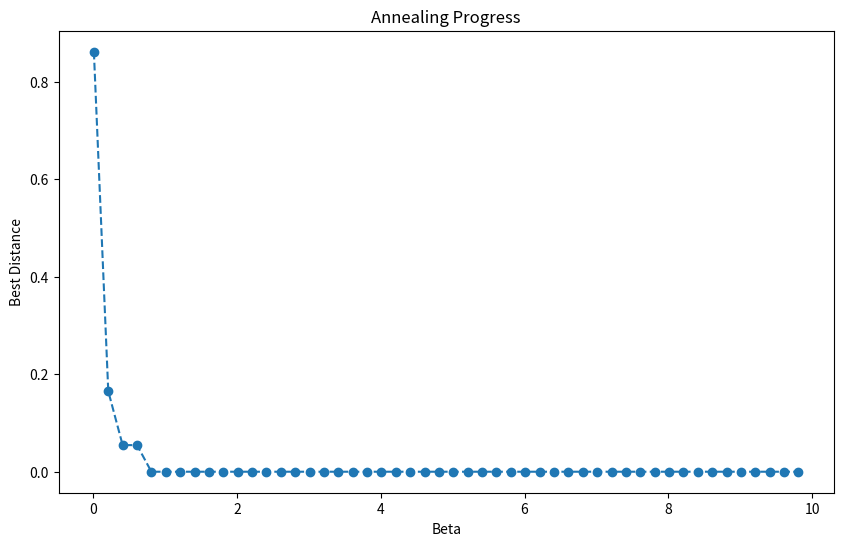

This figure's Python source:
# -*- coding: utf-8 -*-
"""
Created on Thu Mar 26 00:49:54 2026

@author: Nico
"""

import numpy as np
from itertools import permutations
import math
import random
import matplotlib.pyplot as plt

#%%FUNCTIONS
def calculate_route_distance(route, D, is_closed_path):
    """
    Calcula la distancia total de una ruta específica.
    'route' es una lista de ciudades J y 'matrix' es la matriz D.
    """
    total_dist = 0
    # Recorremos la ruta sumando la distancia entre cada par de ciudades
    for i in range(len(route) - 1):
        total_dist += D[route[i], route[i+1]]

    if is_closed_path: # Si la variable que le pasamos es True, suma la vuelta
        total_dist += D[route[-1], route[0]]
    return total_dist


def swap_cities(route, is_start_fixed):
    # Creamos una copia para no liarla con la ruta original
    new_path = route.copy()
    
    # Elegimos dos índices al azar 
    # Si el inicio es fijo, el primer índice que podemos elegir es el 1. (del 1 al final, saltándonos el 0)
    # Si es libre, el primer índice es el 0.
    # range(1, 6) nos da los índices 1, 2, 3, 4, 5
    start_idx = 1 if is_start_fixed else 0
    idx1, idx2 = random.sample(range(start_idx, len(route)), 2)
    
    # El truco de Python para intercambiar valores en una línea:
    new_path[idx1], new_path[idx2] = new_path[idx2], new_path[idx1]
    
    return new_path

def haversine_distance(lat1, lon1, lat2, lon2):

    u1=np.array((np.cos(np.radians(lat1))*np.cos(np.radians(lon1)),
                 np.cos(np.radians(lat1))*np.sin(np.radians(lon1)),
                 np.sin(np.radians(lat1))))
    u2=np.array((np.cos(np.radians(lat2))*np.cos(np.radians(lon2)),
                 np.cos(np.radians(lat2))*np.sin(np.radians(lon2)),
                 np.sin(np.radians(lat2))))
    
    R=6371000

    return R*np.arccos(np.dot(u1,u2))

def current_route_func(N, is_start_fixed):
    # Generamos una ruta inicial según la configuración
    if is_start_fixed:
        cities_to_permute = list(range(1, N)) # Creamos una lista con las ciudades sin contar estrasburgo
        random.shuffle(cities_to_permute) # Las desordenamos al azar
        current_route = np.array([0] + cities_to_permute) # Le añadimos a la ruta Estrasbuego como primera ciudad 
    else:
        all_cities = list(range(N))
        random.shuffle(all_cities)
        current_route = np.array(all_cities)
    return current_route

def metropolis (beta, beta_max,beta_growth, Niter, D,current_route, is_closed_path, is_start_fixed):
        
    best_route = current_route.copy()
    best_dist = calculate_route_distance(current_route, D, is_closed_path)
    current_dist = best_dist

    # A plot of C(Jopt) vs T is usually instructive.
    #asi que nos vamos a ir guardando tmb la mejor distancia para algunas temps para plotearlo luego.
    cont=0
    beta_values = []
    best_distances = []



    #Vamos con el algoritmo de metropolis
    while beta < beta_max:
        #eminbeta=current_dist

        for nn in range(Niter):

            # Propongo un cambio (Swap)
            # Importante: swap_cities debe elegir índices entre 1 y (N-1) para no mover el [0]

            new_route = swap_cities(current_route, is_start_fixed) 
            new_dist = calculate_route_distance(new_route, D, is_closed_path)
            
            # Calculamos la diferencia de "energía" (distancia)
            delta_E = new_dist - current_dist
            
            # Criterio de Metrópolis: decidicmo si aceptamos o no el cambio
            if delta_E <= 0:
                accept = True
            else:
                # La ruta es peor, pero vemos si la aceoptamos o no
                # Generamos un número aleatorio entre 0 y 1
                r = random.random()
                
                # Calculamos el umbral de aceptación
                umbral = math.exp(-beta * delta_E)
                
                if r < umbral:
                    accept = True  # Aceptamos una ruta peor para seguir explorando
                else:
                    accept = False # No la aceptamos
            if accept:
                current_route = new_route
                current_dist = new_dist
                
                # Vemos si la ruta que acabamos de aceptar es la mejor que hemos visto hasta ahora
                if current_dist < best_dist:
                    best_dist = current_dist
                    best_route = current_route.copy()
            # Hacemos que el sistema se enfríe un poquito para la siguiente iteración
        
        if (cont%20==0):
            beta_values.append(beta)
            best_distances.append(best_dist)

        
        beta = beta + beta_growth
        cont+=1
    return best_route, best_dist, beta_values, best_distances


def create_matrix_distances(city_data):
    """
    Crea una matriz de distancias entre ciudades usando la fórmula de Haversine.
    'city_data' es un diccionario con el nombre de la ciudad como clave y una tupla (latitud, longitud) como valor.
    """
    cities = list(city_data.keys())
    N = len(cities)
    D = np.zeros((N, N))
    
    for i in range(N):
        for j in range(i+1, N):
            lat1, lon1 = city_data[cities[i]]
            lat2, lon2 = city_data[cities[j]]
            D[i, j] = haversine_distance(lat1, lon1, lat2, lon2)
            D[j, i] = D[i, j]  # La matriz es simétrica
    
    return D




#%%DATA:
#Se le asigna a cada ciudad un numero
#Definir el diccionario este realmente no ayuda mucho xD
cities = {"Strasbourg" : 0, "Nancy" : 1, "Paris" : 2, "Mulhouse" : 3, "Dijon" : 4, "Besancon" : 5}

#Se define la matriz D de distancias entre ciudades
#Como es una matriz simétrica de diagonal 0 solo he tomado la triangular inferior, para no saturar con muchos datos
#NICO CREO QUE ES MUY POCO PRACTICO PONERLO ASI 
'''
D = [
    [150],
    [490, 280],
    [110, 200, 540],
    [335, 230, 315, 260],
    [240, 190, 410, 160,  95],
    [120, 210, 325, 400, 110, 370],
    [205, 120, 370, 420, 450, 185, 360]
]
'''

D = np.array([
    [0,   156, 491, 116, 310, 249], # 0: Strasbourg
    [156, 0,   386, 164, 219, 160], # 1: Nancy
    [491, 386, 0,   539, 315, 411], # 2: Paris
    [116, 164, 539, 0,   199, 134], # 3: Mulhouse
    [310, 219, 315, 199, 0,   95],  # 4: Dijon
    [249, 160, 411, 134, 95,  0]    # 5: Besançon
])

#%%PRIMERA PARTE:
#N es el numero de ciudades
#N = len(D)+1
N = len(D)       #da el numero de filas 

#L es el numero de posibles caminos
#Corresponde a (N-1)! no a N! porque se fija la primera ciudad
#Esto lo hago porque en el camino abierto es importante la ciudad de la que se empiece
#En el camino cerrado da igual, porque la ultima engancha con la primera
#Pero habria varios caminos que serian equivalentes mediante un desplazamiento de todos los numeros hacia la derecha
#Por ejemplo (0 1 2 3 4 5) (5 0 1 2 3 4) (3 4 5 0 1 2) serian equivalentes, y esto se soluciona fijando la primera ciudad
L = math.factorial(N-1)

#init es el numero de la ciudad inicial
init = 0

#J son todas las permutaciones, es decir, todos los caminos posibles
#init va a estar fijado como el primer valor de todas las filas, es decir, la primera ciudad de cualquier camino
#Tambien se establece como criterio que el 2do valor sea menor que el ultimo
#Esto es para evitar, en el caso del camino cerrado, que se consideren de forma separada 2 caminos que son el mismo pero en sentido inverso: (2 4 5 1 0 3) y (2 3 0 1 5 4)
#Si init = 2, una de sus filas sería por ejemplo: (2 3 5 0 1 4)

#en esta linea, creamos un camino J[0,1,2,3,4,5] y hacemos todas las permutaciones posibles. Nos quedamos solo con aquellas que cumplan las dos condiciones y las ponemos en una matriz J
J_fix = np.array([p for p in permutations(np.arange(N)) if p[1] < p[-1] and p[0] == init])
J_fix = J_fix.astype(int) 

#Para cada combinacion de ciudades, se define un camino abierto Co, que es la suma de las distancias de una ciudad a la otra
#Para el caso anterior seria d(2->3) + d(3->5) + d(5->0) + d(0,1) + d(1,4)
Co_fix = np.zeros((L, 1))

#El camino cerrado Cc es lo mismo pero volviendo desde la ultima posicion de nuevo a la primera
#Siguiendo con el caso anterior, se le añadiria + d(4->2)
#En este caso hay L/2 caminos posibles y no L porque hemos descartado los caminos recorridos en sentido contrario, lo que los reduce a la mitad
Cc_fix = np.zeros((L//2, 1))

#Ahora rellenamos los vectores Co y Cc con las sumas de distancias
#Supongamos el camino (2 3 5 0 1 4)
#La estrategia va a ser calcular la distancia entre 3 y 4: d(3->5->0->1->4) = d(3->5) + ... + d(1->4), ya que es común al camino cerrado y abierto
#Calculamos aparte dfs = d(2->3) y dfl d(2->4)
#Para el camino cerrado, a d(3->...->4) le sumamos dfs y dfl para enganchar toda la secuencia y que vuelva del final al inicio
#Para nuestro vector de caminos abiertos Co, completamos la primera mitad con d(3->...->4) + dfs que es el camino abierto hacia la derecha
#Y completamos la segunda mitad con d(3->...->4) + dfl, que es el camino abierto hacia la izquierda
#Asi evitamos calculos innecesarios y con un solo d(3->...->4) calculamos 3 caminos de una tacada

'''
for j in range(L//2):
    for i in range(1,N-1):
        Cc[j] += D[max(J[j, i], J[j, i+1])-1][min(J[j, i], J[j, i+1])] 
    dfs = D[max(J[j, 0], J[j, 1])-1][min(J[j, 0], J[j, 1])]
    dfl = D[max(J[j, N-1], J[j, 0])-1][min(J[j, N-1], J[j, 0])]
    Co[j] = Cc[j] + dfs
    Co[L//2+j] = Cc[j] + dfl
    Cc[j] += dfs + dfl
    
    #yo lo veo mucho mas fácil asi nose
for j in range(L//2):
    # 1. Calculamos el "núcleo" del camino
    for i in range(1, N-1):
        # Acceso directo:
        Cc_fix[j] += D[J_fix[j, i], J_fix[j, i+1]] 
    
    # 2. Los enganches con la ciudad inicial
    dfs = D[J_fix[j, 0], J_fix[j, 1]]      # Distancia Inicio -> Primera parada
    dfl = D[J_fix[j, N-1], J_fix[j, 0]]    # Distancia Última parada -> Inicio
    
    # 3. Guardamos los resultados (esto se queda igual)
    Co_fix[j] = Cc_fix[j] + dfs            # Abierto hacia adelante
    Co_fix[L//2 + j] = Cc_fix[j] + dfl     # Abierto hacia atrás
    Cc_fix[j] += dfs + dfl             # Cerrar el círculo

    
#Por ultimo, tanto para Co como para Cc, creamos indices con las posiciones de los caminos con minima distancia: indexCcmin, indexComin
#Comin y Ccmin son la(s) permutacion(es) con un camino minimo, es decir, aquellas que estan en las posiciones que tenemos en los index...

#Para el camino abierto Co hay que hacer un poco mas de trabajo porque solo tenemos L/2 permutaciones en J (lo que nos ahorra calculo)
#Pero como tenemos 2 caminos abiertos (hacia la derecha y hacia la izquierda), Co tiene L elementos, asi que hay que trabajar por separado las 2 mitades
indexComin_fix = np.where(Co_fix==min(Co_fix))[0] #Lista con los números de las filas donde la distancia es mín
Comin_fix = np.array([J_fix[i] if i < L//2 else np.concatenate(([init], J_fix[i-L//2][:0:-1])) for i in indexComin_fix])

indexCcmin_fix = np.where(Cc_fix==min(Cc_fix))[0]
Ccmin_fix = np.array([J_fix[i] for i in indexCcmin_fix])

#Ahora nos falta hallar el camino mas corto pero sin fijar el punto de inicio

# Generamos todas las permutaciones posibles de las 6 ciudades (6! = 720)
# Usamos la condición p[0] < p[-1] para no calcular el camino inverso. La llamo J_free porque el inicio es libre
J_free = np.array([p for p in permutations(np.arange(N)) if p[0] < p[-1]])

# Creamos un vector de ceros para guardar la distancia de cada una de estas 360 rutas únicas
Co_free = np.zeros(len(J_free))

# Calculamos la distancia de cada ruta usando nuestra función 'calculate_route_distance'
for i in range(len(J_free)):
    Co_free[i] = calculate_route_distance(J_free[i], D, False)

# Buscamos los índices del mínimo 
indexComin_free = np.where(Co_free == min(Co_free))[0]

# 5. Buscamos qué ruta(s) tienen esa distancia mínima
Comin_free = J_free[indexComin_free]


print("\n" + "="*30)
print("RESULTS")
print("="*30)

# Resultados Camino CERRADO
print(f"\nBest CLOSED PATH (FIX Start): {np.min(Cc_fix)} km")
print(f"Optimal Route(s): {Ccmin_fix}")

print("-" * 30)

# Resultados Camino ABIERTO
print(f"Best OPEN PATH (Fix Start): {np.min(Co_fix)} km")
print(f"Optimal Route(s): {Comin_fix}")
print("="*30 + "\n")

# Resultados Camino ABIERTO sin fijar inicio
print("-" * 30)
print(f"Absolute Best OPEN PATH (Flexible Start): {np.min(Co_free)} km")
print(f"Optimal Route(s): {Comin_free}")
print("="*30 + "\n")

'''



#%%SIMULATED ANNEALING:
#a

#PARAMETERS (beta es inversamente proporcional a T)
beta = 0.01          # Empezamos con una beta pequeña (sistema muy caliente)
beta_max = 10.0      # Pararemos cuando la beta sea alta (sistema frío)
beta_growth = 0.01  # En cada paso, multiplicaremos beta por esto para que crezca poco a poco
#hola, te lo he cambiado y he puesto suma para que estuviesen equidistantes las temperaturas
#Estos resultados los vamos a comparar a los calculados mediante la 'fuerza bruta', vamos el codigo de antes. Hay tres resultados
#que comparar, la idea es poder hacer todo con el mismo código, simplemente cambiando estos parámetros de abajo.
is_closed_path = True   # ¿Volvemos al inicio? (True/False)
is_start_fixed = True   # ¿Empezamos siempre en Estrasburgo? (True/False)

current_route=current_route_func(N, is_start_fixed)

# Calculamos su distancia inicial
#current_dist = calculate_route_distance(current_route, D, is_closed_path)

# Vamos a ir guardando la mejor ruta junto con su distancia mínima en una variable 
#best_route = current_route.copy()
#best_dist = current_dist



Niter=100
#best_route, best_dist, beta_values, best_distances = metropolis(beta, beta_max, beta_growth, Niter,D, current_route, is_closed_path, is_start_fixed)
    
    
    
'''
# --- RESULTADOS FINALES ---
print("\n" + "="*35)
print("      ANNEALING COMPLETE")
print("="*35)
print(f"Best Route found: {best_route}")
print(f"Distance: {best_dist} km")
print(f"Final Beta reaching: {beta:.2f}")

#print(beta_values)

'''
'''
#ploteamos la mejor energia frente a la temperatura
plt.figure(figsize=(10, 6))
plt.plot(beta_values, (best_distances-best_distances[-1])/best_distances[-1], marker='o', linestyle='--')
plt.xlabel('Beta')
plt.ylabel('Best Distance')
plt.title('Annealing Progress')
plt.show()
'''


#para medir el tiempo ponemos en la terminal: Measure-Command { python metropolis.py }


#Ahora vamos a incluir mas ciudades: 
# Paris, Madrid, Athens, Helsinki, Beyrouth, New Delhi, Bangkok, Beijing, Tokyo, Seoul, Sidney, Buenos Aires,
#Brasilia, Caracas, Mexico City, Chicago, Quebec, Reykjavik 

#para definirlas, vamos a copiar sus coordenadas geográficas y luego calcular la distancia entre ellas usando la fórmula de Haversine, 
# #que nos da la distancia en línea recta entre dos puntos en la superficie de la Tierra.

#definimos un array con las coordenadas de cada ciudad (latitud, longitud)
#ciudad, latitud, longitud
data_mundo = {
    "Paris": (48.85727373179059, 2.3487507137355794),
    "Madrid": (40.41704657265242, -3.70803243496023),
    "Athens": (37.9862372667943, 23.72640888479879),  
    "Helsinki": (60.16896597966013, 24.946582578872317),
    "Beyrouth": (33.89805278387125, 35.501106563967475), 
    "New Delhi": (28.624435389566685, 77.19284892838382),
    "Bangkok": (13.783291710781231, 100.49234847321351),
    "Beijing": (39.90939504666152, 116.42011820700647),
    "Tokyo": (35.76161198744289, 139.95777186157952),
    "Seoul": (37.56433181860934, 126.99370869973836),
    "Sidney": (-33.857367781259526, 151.20869289677037),
    "Buenos Aires": (-34.602542951927646, -58.403601029193716),
    "Brasilia": (-15.767259807670667, -44.94460952350091),
    "Caracas": (10.480545406973002, -66.90581537009965),
    "Mexico City": (19.423762766036422, -99.14395596938738),
    "Chicago": (41.880761212875186, -87.64055514320192),
    "Quebec": (46.811107141383225, -71.2072430221403),
    "Reykjavik": (64.14635365890997, -21.937594180058724)
}

D_mundo=create_matrix_distances(data_mundo)
cities = list(data_mundo.keys())
N_M = len(cities)

#Ahora tenemos 18 ciudades, esto corresponde a 18! permutaciones posibles
#En caso de camino abierto, teniendo en cuenta los caminos inversos, tendriamos que calcular

No=np.exp(18*np.log(18))/2
#print(No)

#como vemos, tenemos un orden de magnitud bastante grande, por lo que no merece la pena 

beta = 0.01          # Empezamos con una beta pequeña (sistema muy caliente)
beta_max = 10.0      # Pararemos cuando la beta sea alta (sistema frío)
beta_growth = 0.01  # En cada paso, multiplicaremos beta por esto para
curren_route_M =current_route_func(N_M, is_start_fixed)


best_route_M, best_dist_M, beta_values_M, best_distances_M = metropolis(beta, beta_max, beta_growth, 10, D_mundo, curren_route_M, is_closed_path, is_start_fixed)

#ploteamos la mejor energia frente a la temperatura
plt.figure(figsize=(10, 6))
plt.plot(beta_values_M, (best_distances_M-best_distances_M[-1])/best_distances_M[-1], marker='o', linestyle='--')
plt.xlabel('Beta')
plt.ylabel('Best Distance')
plt.title('Annealing Progress')
plt.show()

print(best_route_M)
print(best_dist_M)
